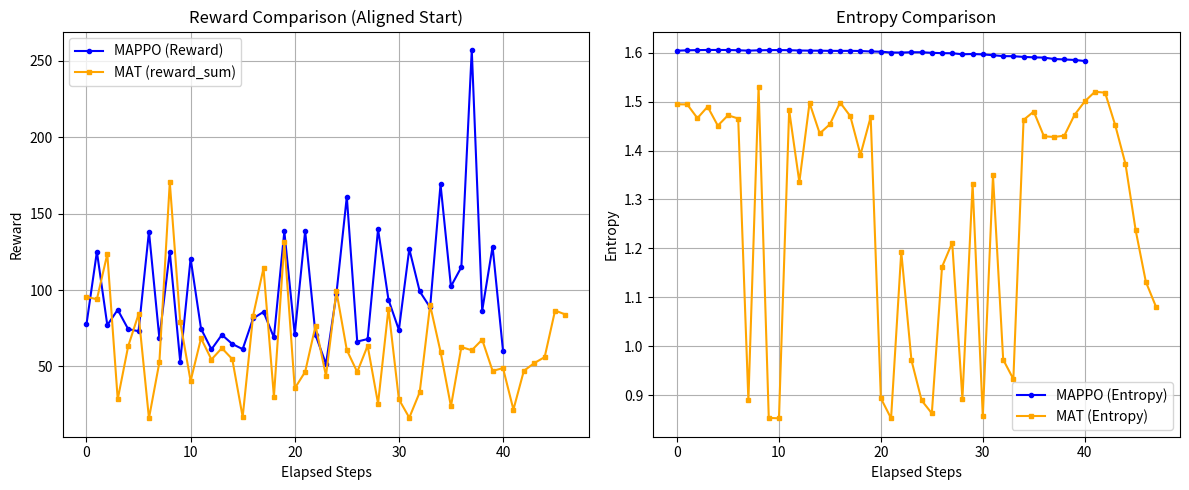

This figure's Python source:
mappo_log = """
Episode 110: Reward = 77.56, Captures = 8, Avg Reward = 77.56, Avg Captures = 8.00
Actor Loss: -0.0195 | Critic Loss: 0.4405 | Avg Entropy: 1.6042
Episode 111: Reward = 125.10, Captures = 20, Avg Reward = 101.33, Avg Captures = 14.00
Actor Loss: -0.0182 | Critic Loss: 0.4253 | Avg Entropy: 1.6050
Episode 112: Reward = 77.02, Captures = 5, Avg Reward = 93.23, Avg Captures = 11.00
Actor Loss: -0.0239 | Critic Loss: 0.3923 | Avg Entropy: 1.6054
Episode 113: Reward = 87.08, Captures = 9, Avg Reward = 91.69, Avg Captures = 10.50
Actor Loss: -0.0213 | Critic Loss: 0.3429 | Avg Entropy: 1.6057
Episode 114: Reward = 74.46, Captures = 7, Avg Reward = 88.24, Avg Captures = 9.80
Actor Loss: -0.0199 | Critic Loss: 0.3045 | Avg Entropy: 1.6057
Episode 115: Reward = 73.03, Captures = 8, Avg Reward = 85.71, Avg Captures = 9.50
Actor Loss: -0.0254 | Critic Loss: 0.2739 | Avg Entropy: 1.6056
Episode 116: Reward = 138.32, Captures = 21, Avg Reward = 93.22, Avg Captures = 11.14
Actor Loss: -0.0182 | Critic Loss: 0.2328 | Avg Entropy: 1.6051
Episode 117: Reward = 68.30, Captures = 6, Avg Reward = 90.11, Avg Captures = 10.50
Actor Loss: -0.0284 | Critic Loss: 0.1840 | Avg Entropy: 1.6043
Episode 118: Reward = 125.08, Captures = 15, Avg Reward = 93.99, Avg Captures = 11.00
Actor Loss: -0.0287 | Critic Loss: 0.1585 | Avg Entropy: 1.6050
Episode 119: Reward = 53.15, Captures = 4, Avg Reward = 89.91, Avg Captures = 10.30
Actor Loss: -0.0257 | Critic Loss: 0.1032 | Avg Entropy: 1.6054
Episode 120: Reward = 120.64, Captures = 18, Avg Reward = 92.70, Avg Captures = 11.00
Actor Loss: -0.0148 | Critic Loss: 0.1163 | Avg Entropy: 1.6055
💾 チェックポイントを保存しました: /content/drive/MyDrive/rl_pursuit/mappo_episode.pth (Episode 120)
Episode 121: Reward = 74.65, Captures = 8, Avg Reward = 91.20, Avg Captures = 10.75
Actor Loss: -0.0253 | Critic Loss: 0.0571 | Avg Entropy: 1.6052
Episode 122: Reward = 61.11, Captures = 5, Avg Reward = 88.88, Avg Captures = 10.31
Actor Loss: -0.0300 | Critic Loss: 0.0385 | Avg Entropy: 1.6046
Episode 123: Reward = 70.68, Captures = 6, Avg Reward = 87.58, Avg Captures = 10.00
Actor Loss: -0.0291 | Critic Loss: 0.0369 | Avg Entropy: 1.6043
Episode 124: Reward = 64.69, Captures = 6, Avg Reward = 86.06, Avg Captures = 9.73
Actor Loss: -0.0317 | Critic Loss: 0.0315 | Avg Entropy: 1.6042
Episode 125: Reward = 61.29, Captures = 5, Avg Reward = 84.51, Avg Captures = 9.44
Actor Loss: -0.0328 | Critic Loss: 0.0286 | Avg Entropy: 1.6039
Episode 126: Reward = 81.39, Captures = 9, Avg Reward = 84.33, Avg Captures = 9.41
Actor Loss: -0.0293 | Critic Loss: 0.0479 | Avg Entropy: 1.6038
Episode 127: Reward = 85.70, Captures = 9, Avg Reward = 84.40, Avg Captures = 9.39
Actor Loss: -0.0237 | Critic Loss: 0.0549 | Avg Entropy: 1.6039
Episode 128: Reward = 68.96, Captures = 6, Avg Reward = 83.59, Avg Captures = 9.21
Actor Loss: -0.0306 | Critic Loss: 0.0195 | Avg Entropy: 1.6036
Episode 129: Reward = 138.38, Captures = 17, Avg Reward = 86.33, Avg Captures = 9.60
Actor Loss: -0.0273 | Critic Loss: 0.1167 | Avg Entropy: 1.6026
Episode 130: Reward = 70.94, Captures = 6, Avg Reward = 85.60, Avg Captures = 9.43
Actor Loss: -0.0300 | Critic Loss: 0.0166 | Avg Entropy: 1.6022
💾 チェックポイントを保存しました: /content/drive/MyDrive/rl_pursuit/mappo_episode.pth (Episode 130)
Episode 131: Reward = 138.70, Captures = 16, Avg Reward = 88.01, Avg Captures = 9.73
Actor Loss: -0.0185 | Critic Loss: 0.1030 | Avg Entropy: 1.6005
Episode 132: Reward = 70.48, Captures = 6, Avg Reward = 87.25, Avg Captures = 9.57
Actor Loss: -0.0252 | Critic Loss: 0.0223 | Avg Entropy: 1.6004
Episode 133: Reward = 51.60, Captures = 3, Avg Reward = 85.76, Avg Captures = 9.29
Actor Loss: -0.0347 | Critic Loss: 0.0127 | Avg Entropy: 1.6011
Episode 134: Reward = 97.47, Captures = 10, Avg Reward = 86.23, Avg Captures = 9.32
Actor Loss: -0.0227 | Critic Loss: 0.0678 | Avg Entropy: 1.6010
Episode 135: Reward = 161.13, Captures = 21, Avg Reward = 89.11, Avg Captures = 9.77
Actor Loss: -0.0160 | Critic Loss: 0.1108 | Avg Entropy: 1.5999
Episode 136: Reward = 66.25, Captures = 6, Avg Reward = 88.26, Avg Captures = 9.63
Actor Loss: -0.0250 | Critic Loss: 0.0250 | Avg Entropy: 1.5992
Episode 137: Reward = 67.91, Captures = 4, Avg Reward = 87.54, Avg Captures = 9.43
Actor Loss: -0.0328 | Critic Loss: 0.0230 | Avg Entropy: 1.5990
Episode 138: Reward = 139.80, Captures = 17, Avg Reward = 89.34, Avg Captures = 9.69
Actor Loss: -0.0130 | Critic Loss: 0.1091 | Avg Entropy: 1.5969
Episode 139: Reward = 93.71, Captures = 10, Avg Reward = 89.49, Avg Captures = 9.70
Actor Loss: -0.0276 | Critic Loss: 0.0447 | Avg Entropy: 1.5974
Episode 140: Reward = 73.89, Captures = 7, Avg Reward = 88.98, Avg Captures = 9.61
Actor Loss: -0.0220 | Critic Loss: 0.0389 | Avg Entropy: 1.5966
💾 チェックポイントを保存しました: /content/drive/MyDrive/rl_pursuit/mappo_episode.pth (Episode 140)
Episode 141: Reward = 126.91, Captures = 18, Avg Reward = 90.17, Avg Captures = 9.88
Actor Loss: -0.0283 | Critic Loss: 0.0724 | Avg Entropy: 1.5950
Episode 142: Reward = 99.14, Captures = 11, Avg Reward = 90.44, Avg Captures = 9.91
Actor Loss: -0.0274 | Critic Loss: 0.0458 | Critic Loss: 0.0458 | Avg Entropy: 1.5931
Episode 143: Reward = 88.59, Captures = 9, Avg Reward = 90.39, Avg Captures = 9.88
Actor Loss: -0.0158 | Critic Loss: 0.0322 | Avg Entropy: 1.5929
Episode 144: Reward = 169.21, Captures = 21, Avg Reward = 92.64, Avg Captures = 10.20
Actor Loss: -0.0034 | Critic Loss: 0.1129 | Avg Entropy: 1.5915
Episode 145: Reward = 102.39, Captures = 11, Avg Reward = 92.91, Avg Captures = 10.22
Actor Loss: -0.0165 | Critic Loss: 0.0504 | Avg Entropy: 1.5906
Episode 146: Reward = 115.00, Captures = 13, Avg Reward = 93.51, Avg Captures = 10.30
Actor Loss: -0.0236 | Critic Loss: 0.0676 | Avg Entropy: 1.5901
Episode 147: Reward = 257.18, Captures = 29, Avg Reward = 97.81, Avg Captures = 10.79
Actor Loss: -0.0180 | Critic Loss: 0.2259 | Avg Entropy: 1.5872
Episode 148: Reward = 86.43, Captures = 8, Avg Reward = 97.52, Avg Captures = 10.72
Actor Loss: -0.0208 | Critic Loss: 0.0365 | Avg Entropy: 1.5863
Episode 149: Reward = 128.48, Captures = 14, Avg Reward = 98.29, Avg Captures = 10.80
Actor Loss: -0.0140 | Critic Loss: 0.0601 | Avg Entropy: 1.5853
Episode 150: Reward = 60.22, Captures = 6, Avg Reward = 97.37, Avg Captures = 10.68
Actor Loss: -0.0238 | Critic Loss: 0.0453 | Avg Entropy: 1.5831
"""

import re
mappo_rewards = [float(x) for x in re.findall(r"(?<!Avg\s)Reward\s*=\s*([\d\.]+)", mappo_log)]
mappo_entropy = [float(x) for x in re.findall(r"Avg Entropy:\s*([\d\.]+)", mappo_log)]

print("MAPPO rewards len:", len(mappo_rewards))
print("MAPPO entropy len:", len(mappo_entropy))

mat_log = """
update=301/1000 actor_loss=0.0056 critic_loss=0.0492 entropy=1.4946
[episode 1] reward_sum=95.57 mean_reward=11.946 captures=8
update=302/1000 actor_loss=-0.0077 critic_loss=0.0906 entropy=1.4943
[episode 2] reward_sum=93.93 mean_reward=11.741 captures=12
update=303/1000 actor_loss=0.0104 critic_loss=0.0824 entropy=1.4662
[episode 3] reward_sum=123.59 mean_reward=15.449 captures=12
update=304/1000 actor_loss=-0.0039 critic_loss=0.0155 entropy=1.4897
[episode 4] reward_sum=28.42 mean_reward=3.553 captures=0
update=305/1000 actor_loss=0.0145 critic_loss=0.0199 entropy=1.4509
[episode 5] reward_sum=63.07 mean_reward=7.884 captures=3
update=306/1000 actor_loss=0.0156 critic_loss=0.0278 entropy=1.4721
[episode 6] reward_sum=84.15 mean_reward=10.518 captures=3
update=307/1000 actor_loss=-0.0069 critic_loss=0.0134 entropy=1.4655
[episode 7] reward_sum=16.01 mean_reward=2.002 captures=0
update=308/1000 actor_loss=0.0101 critic_loss=0.0263 entropy=0.8889
[episode 8] reward_sum=52.65 mean_reward=6.582 captures=5
update=309/1000 actor_loss=0.0039 critic_loss=0.1327 entropy=1.5298
[episode 9] reward_sum=170.59 mean_reward=21.324 captures=12
update=310/1000 actor_loss=0.0053 critic_loss=0.0555 entropy=0.8532
[episode 10] reward_sum=79.14 mean_reward=9.892 captures=10
update=311/1000 actor_loss=0.0006 critic_loss=0.0362 entropy=0.8524
[episode 11] reward_sum=40.41 mean_reward=5.051 captures=7
update=312/1000 actor_loss=-0.0094 critic_loss=0.0349 entropy=1.4824
[episode 12] reward_sum=68.41 mean_reward=8.551 captures=5
update=313/1000 actor_loss=0.0256 critic_loss=0.0360 entropy=1.3356
[episode 13] reward_sum=54.50 mean_reward=6.813 captures=5
update=314/1000 actor_loss=0.0002 critic_loss=0.0303 entropy=1.4974
[episode 14] reward_sum=61.97 mean_reward=7.746 captures=3
update=315/1000 actor_loss=-0.0030 critic_loss=0.0180 entropy=1.4349
[episode 15] reward_sum=54.78 mean_reward=6.847 captures=2
update=316/1000 actor_loss=0.0156 critic_loss=0.0378 entropy=1.4538
[episode 16] reward_sum=16.87 mean_reward=2.109 captures=4
update=317/1000 actor_loss=-0.0022 critic_loss=0.0385 entropy=1.4982
[episode 17] reward_sum=83.17 mean_reward=10.396 captures=4
update=318/1000 actor_loss=0.0028 critic_loss=0.0538 entropy=1.4703
[episode 18] reward_sum=114.25 mean_reward=14.281 captures=8
update=319/1000 actor_loss=0.0014 critic_loss=0.0121 entropy=1.3915
[episode 19] reward_sum=30.14 mean_reward=3.767 captures=0
update=320/1000 actor_loss=-0.0032 critic_loss=0.1053 entropy=1.4687
[episode 20] reward_sum=131.19 mean_reward=16.398 captures=17
update=321/1000 actor_loss=0.0011 critic_loss=0.0337 entropy=0.8934
[episode 21] reward_sum=35.59 mean_reward=4.449 captures=5
update=322/1000 actor_loss=0.0083 critic_loss=0.0241 entropy=0.8524
[episode 22] reward_sum=46.45 mean_reward=5.806 captures=3
update=323/1000 actor_loss=0.0218 critic_loss=0.0558 entropy=1.1931
[episode 23] reward_sum=76.70 mean_reward=9.587 captures=8
update=324/1000 actor_loss=0.0014 critic_loss=0.0098 entropy=0.9711
[episode 24] reward_sum=43.75 mean_reward=5.469 captures=0
update=325/1000 actor_loss=0.0256 critic_loss=0.0634 entropy=0.8889
[episode 25] reward_sum=99.26 mean_reward=12.408 captures=8
update=326/1000 actor_loss=-0.0033 critic_loss=0.0425 entropy=0.8626
[episode 26] reward_sum=60.72 mean_reward=7.590 captures=7
update=327/1000 actor_loss=-0.0083 critic_loss=0.0144 entropy=1.1621
[episode 27] reward_sum=46.32 mean_reward=5.790 captures=0
update=328/1000 actor_loss=-0.0122 critic_loss=0.0970 entropy=1.2116
[episode 28] reward_sum=63.55 mean_reward=7.943 captures=10
update=329/1000 actor_loss=0.0022 critic_loss=0.0312 entropy=0.8920
[episode 29] reward_sum=25.66 mean_reward=3.207 captures=3
update=330/1000 actor_loss=0.0217 critic_loss=0.0410 entropy=1.3314
[episode 30] reward_sum=87.81 mean_reward=10.977 captures=7
update=331/1000 actor_loss=0.0049 critic_loss=0.0286 entropy=0.8571
[episode 31] reward_sum=28.47 mean_reward=3.558 captures=3
update=332/1000 actor_loss=-0.0290 critic_loss=0.0088 entropy=1.3491
[episode 32] reward_sum=16.40 mean_reward=2.051 captures=0
update=333/1000 actor_loss=0.0089 critic_loss=0.0281 entropy=0.9725
[episode 33] reward_sum=33.07 mean_reward=4.134 captures=4
update=334/1000 actor_loss=-0.0238 critic_loss=0.0712 entropy=0.9326
[episode 34] reward_sum=90.11 mean_reward=11.264 captures=9
update=335/1000 actor_loss=-0.0026 critic_loss=0.0339 entropy=1.4627
[episode 35] reward_sum=59.61 mean_reward=7.451 captures=4
update=336/1000 actor_loss=-0.0012 critic_loss=0.0086 entropy=1.4797
[episode 36] reward_sum=23.82 mean_reward=2.978 captures=0
update=337/1000 actor_loss=-0.0054 critic_loss=0.0291 entropy=1.4291
[episode 37] reward_sum=62.68 mean_reward=7.835 captures=3
update=338/1000 actor_loss=0.0038 critic_loss=0.0303 entropy=1.4278
[episode 38] reward_sum=60.55 mean_reward=7.569 captures=4
update=339/1000 actor_loss=0.0034 critic_loss=0.0174 entropy=1.4304
[episode 40] reward_sum=67.51 mean_reward=8.439 captures=6
update=341/1000 actor_loss=0.0096 critic_loss=0.0365 entropy=1.4729
[episode 41] reward_sum=47.03 mean_reward=5.879 captures=5
update=342/1000 actor_loss=0.0073 critic_loss=0.0351 entropy=1.5004
[episode 42] reward_sum=48.89 mean_reward=6.111 captures=4
update=343/1000 actor_loss=-0.0082 critic_loss=0.0223 entropy=1.5202
[episode 44] reward_sum=21.70 mean_reward=2.713 captures=3
update=345/1000 actor_loss=-0.0038 critic_loss=0.0190 entropy=1.5184
[episode 45] reward_sum=47.09 mean_reward=5.887 captures=4
update=346/1000 actor_loss=0.0295 critic_loss=0.0576 entropy=1.4514
[episode 46] reward_sum=52.14 mean_reward=6.518 captures=6
update=347/1000 actor_loss=-0.0220 critic_loss=0.0604 entropy=1.3726
[episode 47] reward_sum=56.09 mean_reward=7.011 captures=8
update=348/1000 actor_loss=-0.0094 critic_loss=0.0512 entropy=1.2370
[episode 48] reward_sum=86.59 mean_reward=10.824 captures=6
update=349/1000 actor_loss=-0.0096 critic_loss=0.0488 entropy=1.1315
[episode 49] reward_sum=83.94 mean_reward=10.492 captures=8
update=350/1000 actor_loss=0.0019 critic_loss=0.0360 entropy=1.0803
"""
mat_rewards = [float(x) for x in re.findall(r"reward_sum=([\d\.]+)", mat_log)]
mat_entropy = [float(x) for x in re.findall(r"entropy=([\d\.]+)", mat_log)]
print("MAT rewards len:", len(mat_rewards))
print("MAT entropy len:", len(mat_entropy))

import re
import matplotlib.pyplot as plt

# 1. MAPPOのデータ抽出 (Avg Reward を除外する正規表現に修正)
mappo_rewards = [float(x) for x in re.findall(r"(?<!Avg\s)Reward\s*=\s*([\d\.]+)", mappo_log)]
mappo_entropy = [float(x) for x in re.findall(r"Avg Entropy:\s*([\d\.]+)", mappo_log)]

# 2. MATのデータ抽出
mat_rewards = [float(x) for x in re.findall(r"reward_sum=([\d\.]+)", mat_log)]
mat_entropy = [float(x) for x in re.findall(r"entropy=([\d\.]+)", mat_log)]

# 3. それぞれ個別のステップ（X軸）を作成
steps_mappo = list(range(len(mappo_rewards)))
steps_mat = list(range(len(mat_rewards)))

steps_mappo_ent = list(range(len(mappo_entropy)))
steps_mat_ent = list(range(len(mat_entropy)))

# --- 描画処理 ---
plt.figure(figsize=(12, 5))

# 左グラフ: 報酬の比較
plt.subplot(1, 2, 1)
# それぞれに対応するX軸を指定してプロット
plt.plot(steps_mappo, mappo_rewards, label="MAPPO (Reward)", color="blue", marker="o", markersize=3)
plt.plot(steps_mat, mat_rewards, label="MAT (reward_sum)", color="orange", marker="s", markersize=3)
plt.title("Reward Comparison (Aligned Start)")
plt.xlabel("Elapsed Steps")
plt.ylabel("Reward")
plt.legend()
plt.grid(True)

# 右グラフ: エントロピーの比較 (もしあれば)
plt.subplot(1, 2, 2)
plt.plot(steps_mappo_ent, mappo_entropy, label="MAPPO (Entropy)", color="blue", marker="o", markersize=3)
plt.plot(steps_mat_ent, mat_entropy, label="MAT (Entropy)", color="orange", marker="s", markersize=3)
plt.title("Entropy Comparison")
plt.xlabel("Elapsed Steps")
plt.ylabel("Entropy")
plt.legend()
plt.grid(True)

plt.tight_layout()
plt.show()
